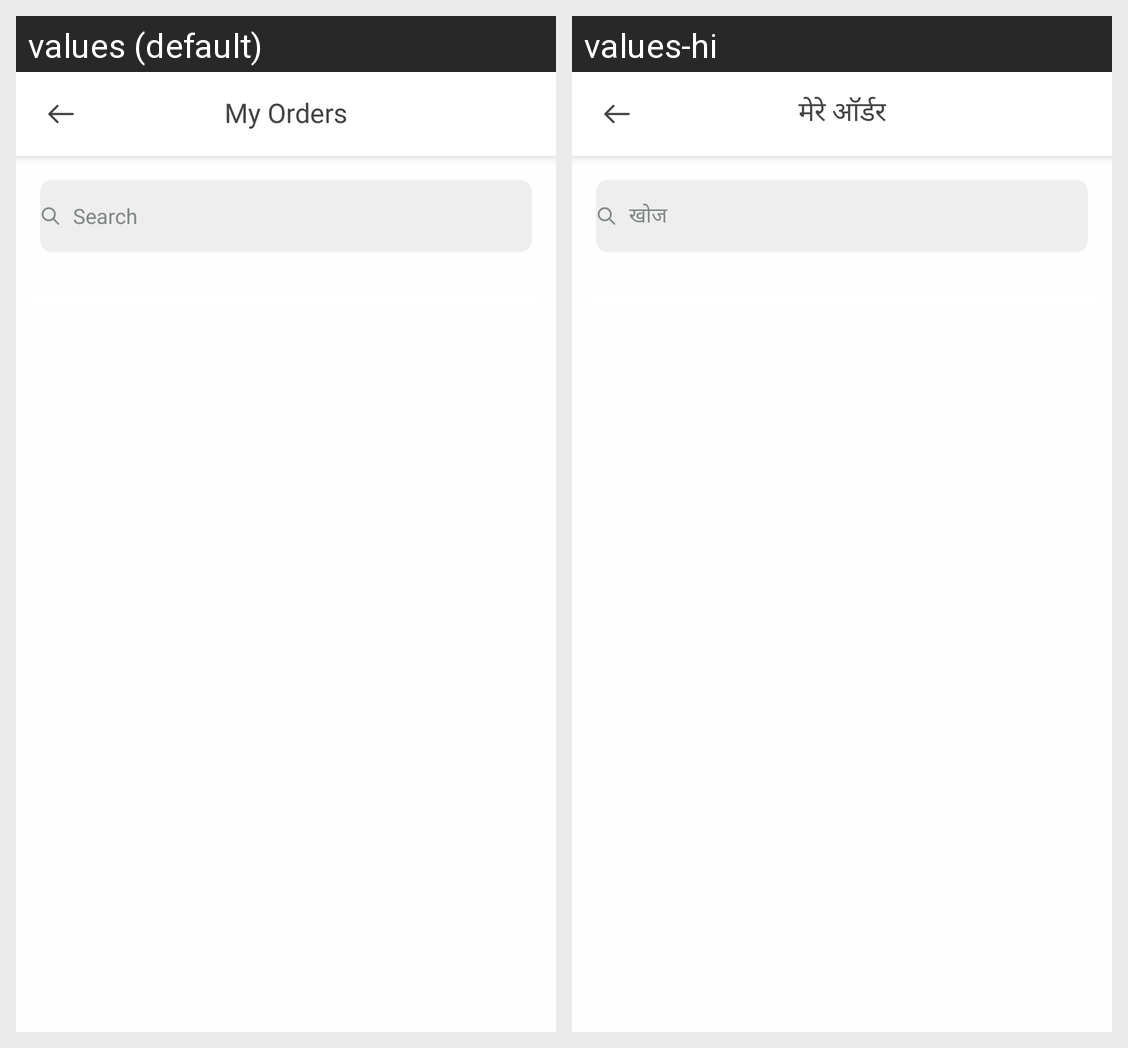

Locale-by-locale string values for the Android screen shown in this grid:
Android screen res/layout/fragment_orders.xml rendered under 2 locales, left to right: values (default), values-hi. Device: Nexus 5 (rendered at 1080×1920; each locale shown at half size, 540×960, under a caption strip naming it); theme Theme.AppCompat.NoActionBar.
Strings drawn on this screen, with the default value and each locale's value (text and hints the layout hard-codes, and strings that could not be matched under every locale, appear in the picture but are not listed):

my_orders
  values: My Orders
  values-hi: मेरे ऑर्डर

search
  values: Search
  values-hi: खोज
